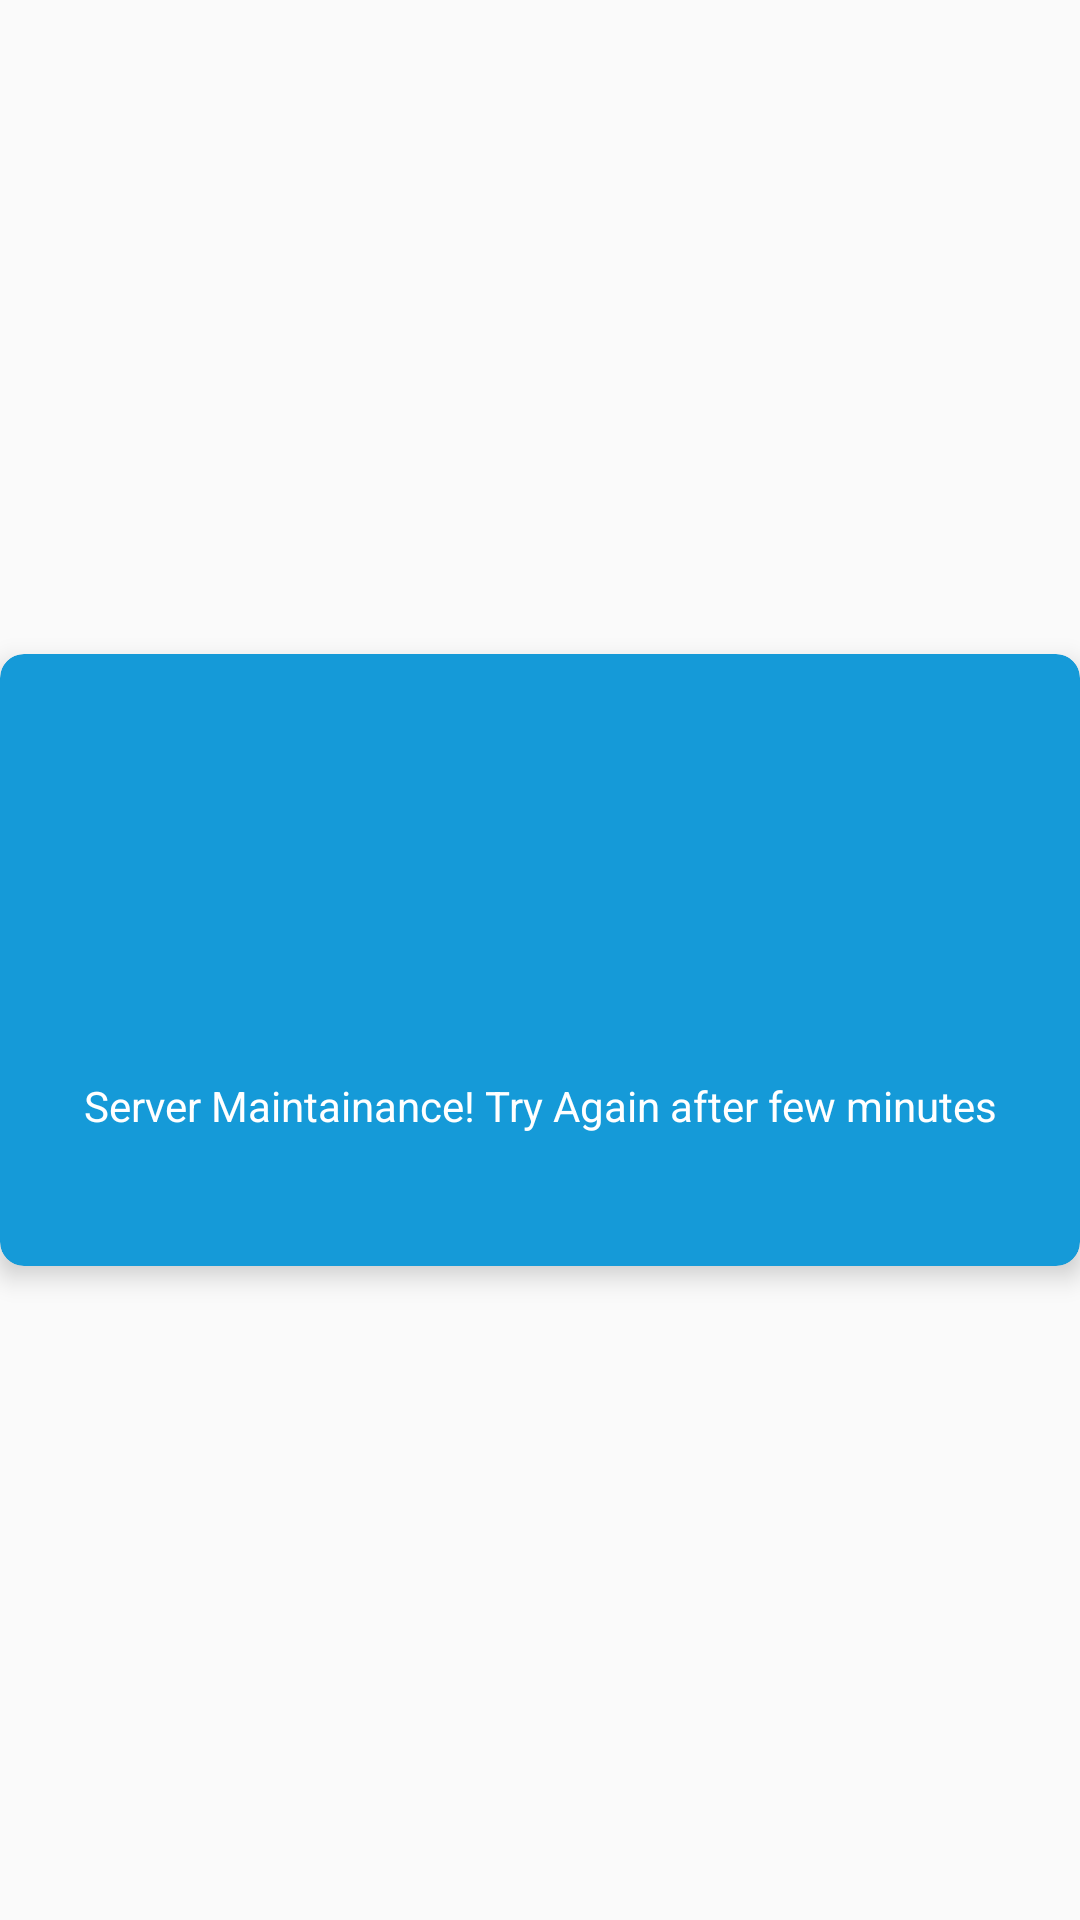

This screen was rendered from an Android layout file. Write that file and the resources it references.
<!-- AndroidManifest.xml: application theme AppTheme -->
<!-- res/layout/faq.xml -->
<?xml version="1.0" encoding="utf-8"?>

<RelativeLayout xmlns:android="http://schemas.android.com/apk/res/android"
    xmlns:app="http://schemas.android.com/apk/res-auto"
    android:layout_width="match_parent"
    android:layout_height="match_parent"
    android:gravity="center"
    android:orientation="vertical">

    <ImageView
        android:id="@+id/closecallbox"
        android:layout_width="wrap_content"
        android:layout_height="wrap_content"
        android:layout_alignParentRight="true"
        android:layout_marginTop="7dp"
        android:layout_marginRight="7dp"
        android:elevation="6dp"
        android:src="@drawable/ic_close" />

    <android.support.v7.widget.CardView
        android:id="@+id/bowaok"
        android:layout_width="match_parent"
        android:layout_height="wrap_content"
        android:layout_alignParentStart="true"
        android:layout_alignParentLeft="true"
        android:layout_alignParentTop="true"
        android:clickable="true"
        android:elevation="5dp"
        android:foreground="?android:attr/selectableItemBackground"
        app:cardBackgroundColor="#159ad8"
        app:cardCornerRadius="8dp"
        app:cardElevation="5dp">


        <LinearLayout
            android:layout_width="match_parent"
            android:layout_height="204dp"
            android:orientation="vertical">

            <LinearLayout
                android:layout_width="348dp"
                android:layout_height="wrap_content"
                android:layout_gravity="center"
                android:layout_marginTop="25dp"
                android:layout_marginBottom="25dp"
                android:orientation="vertical"
                android:padding="14dp">


                <ImageView
                    android:id="@+id/button"
                    android:layout_width="100dp"
                    android:layout_height="100dp"
                    android:layout_gravity="center"
                    android:layout_weight="1"
                    android:background="@drawable/icon_settings2"
                    android:textColor="#159ad8" />

                <TextView
                    android:layout_width="match_parent"
                    android:layout_height="wrap_content"
                    android:padding="5dp"
                    android:textSize="14sp"
                    android:textColor="#ffffff"
                    android:textAlignment="center"
                    android:text="Server Maintainance! Try Again after few minutes"/>


            </LinearLayout>

        </LinearLayout>
    </android.support.v7.widget.CardView>


</RelativeLayout>
<!-- resources referenced by this layout -->
<resources>
  <style name="AppTheme" parent="Theme.AppCompat.Light.DarkActionBar">
          
          <item name="colorPrimary">@color/colorPrimary</item>
          <item name="colorPrimaryDark">@color/colorPrimaryDark</item>
          <item name="colorAccent">@color/colorAccent</item>
      </style>
  <color name="colorPrimary">#12b3f1</color>
  <color name="colorPrimaryDark">#12b3f1</color>
  <color name="colorAccent">#fafafa</color>
</resources>
